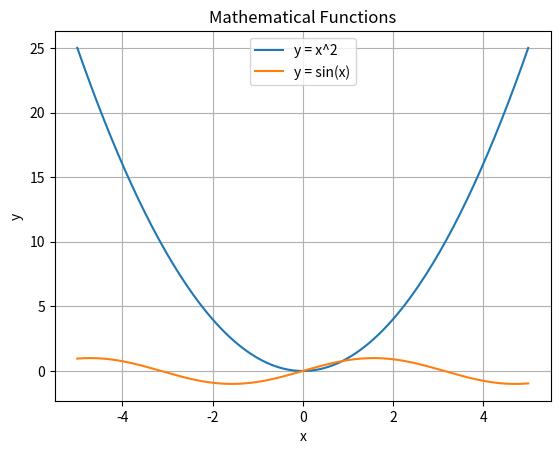

This figure's Python source:
import numpy as np
import matplotlib.pyplot as plt

# Generate x values
x = np.linspace(-5, 5, 200)

# Define functions
y1 = x**2
y2 = np.sin(x)

# Plot functions
plt.plot(x, y1, label="y = x^2")
plt.plot(x, y2, label="y = sin(x)")

# Add graph details
plt.xlabel("x")
plt.ylabel("y")
plt.title("Mathematical Functions")
plt.legend()
plt.grid(True)

# Display graph
plt.show()
